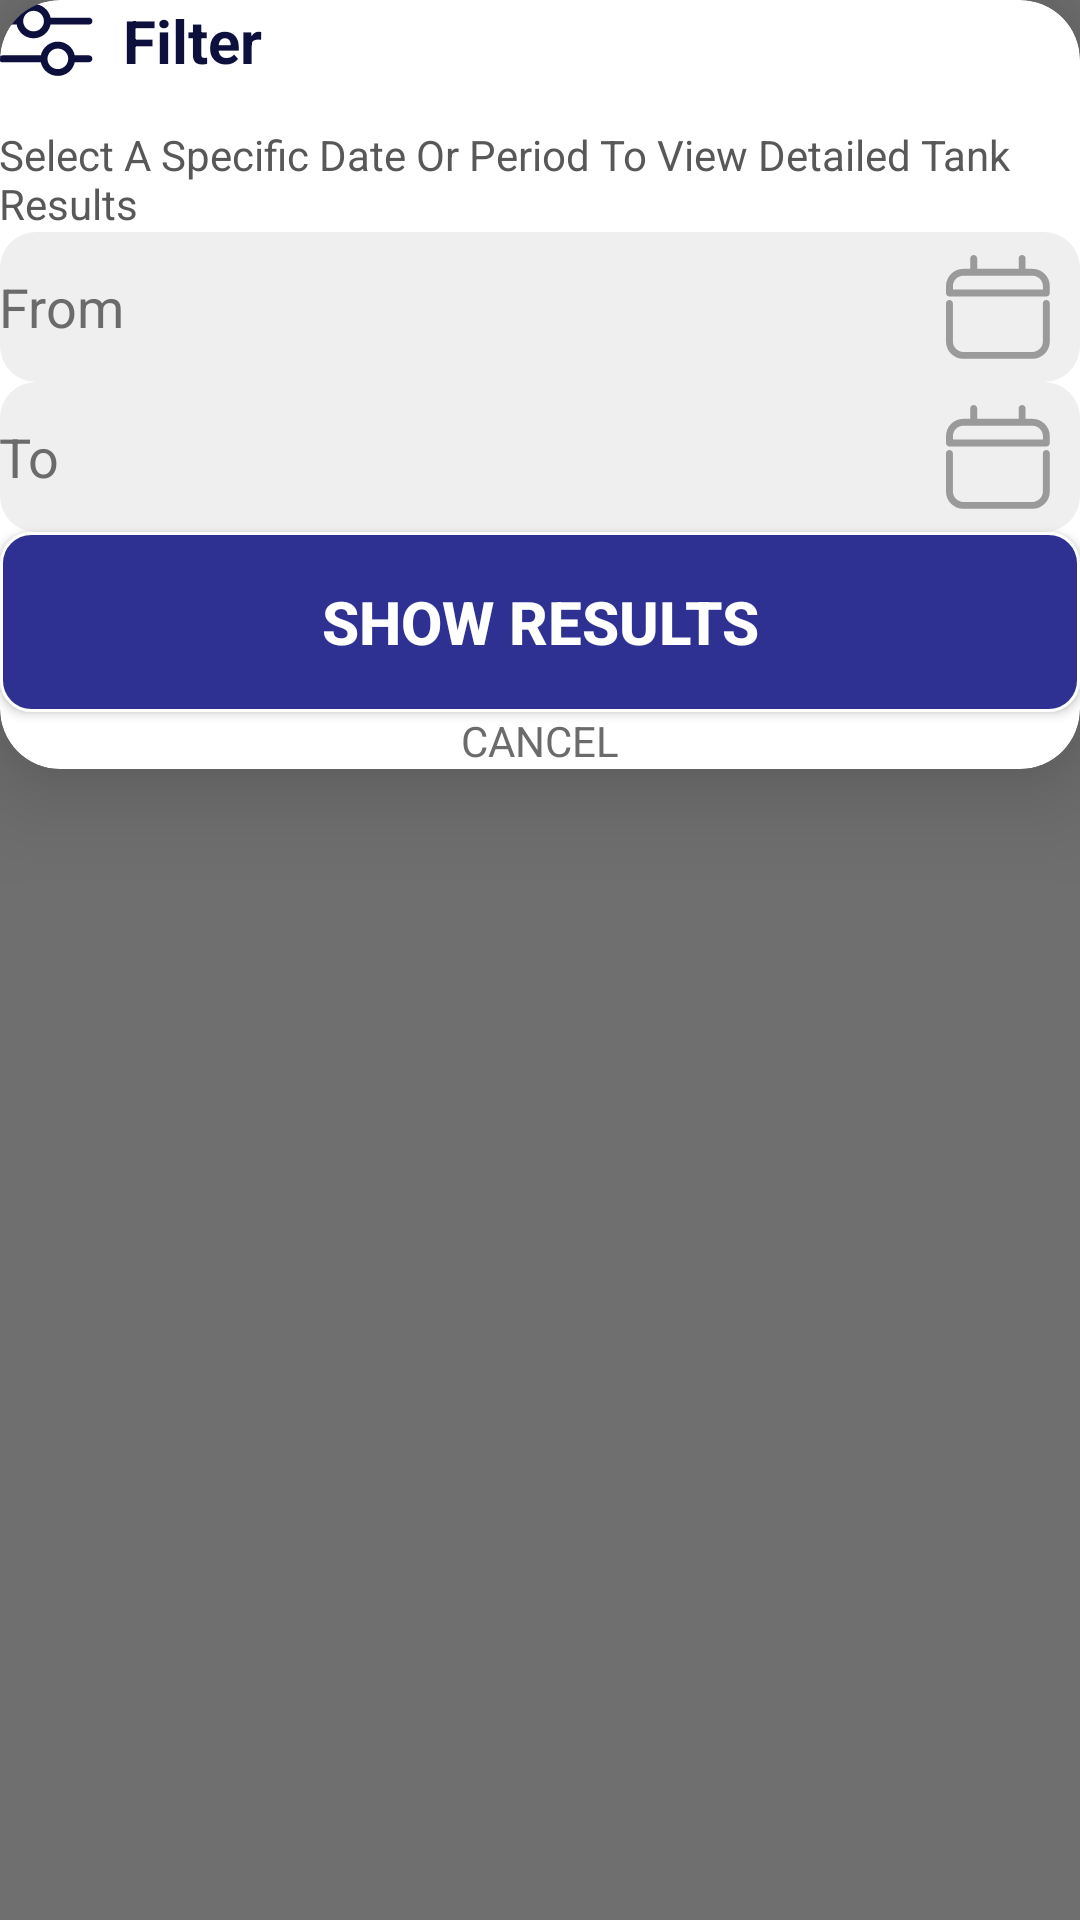

Android layout source for this screen:
<!-- AndroidManifest.xml: application theme Theme.FuelTrac -->
<!-- res/layout/filter_dialog.xml -->
<?xml version="1.0" encoding="utf-8"?>
<layout xmlns:android="http://schemas.android.com/apk/res/android"
    xmlns:app="http://schemas.android.com/apk/res-auto"
    xmlns:tools="http://schemas.android.com/tools">

    <data>

    </data>

    <androidx.constraintlayout.widget.ConstraintLayout
        android:layout_width="match_parent"
        android:layout_height="match_parent"
        android:background="@color/transparent">

        <androidx.cardview.widget.CardView
            android:layout_width="match_parent"
            android:layout_height="wrap_content"
            android:background="@drawable/rounded_white"
            android:orientation="vertical"
            app:cardBackgroundColor="@color/white"
            app:cardCornerRadius="20dp"
            app:cardElevation="20dp"
            tools:ignore="MissingConstraints">


            <androidx.constraintlayout.widget.ConstraintLayout
                android:layout_width="match_parent"
                android:layout_height="wrap_content">

                <LinearLayout
                    android:layout_width="match_parent"
                    android:layout_height="wrap_content"
                    android:layout_gravity="center"
                    android:orientation="vertical"
                    tools:ignore="MissingConstraints">

                    <TextView
                        android:id="@+id/Title"
                        android:layout_width="wrap_content"
                        android:layout_height="wrap_content"
                        android:paddingLeft="@dimen/_20sdp"
                        android:paddingTop="@dimen/_20sdp"
                        android:text="@string/filter"
                        android:drawablePadding="10dp"
                        android:textColor="@color/black1"
                        android:textSize="20sp"
                        android:textStyle="bold"
                        android:paddingStart="@dimen/_20sdp"
                        tools:ignore="RtlSymmetry"
                        app:drawableLeftCompat="@drawable/filter_img"/>

                    <TextView
                        android:id="@+id/Body"
                        android:layout_width="wrap_content"
                        android:layout_height="wrap_content"
                        android:layout_marginTop="15dp"
                        android:paddingLeft="@dimen/_20sdp"
                        android:text="@string/Select_Time_message"
                        android:textColor="@color/gray1"
                        android:textSize="14sp"
                        android:paddingStart="@dimen/_20sdp"
                        tools:ignore="RtlSymmetry" />




                        <EditText
                            android:layout_marginHorizontal="@dimen/_20sdp"
                            android:background="@drawable/rounded_gray"
                            android:layout_marginTop="@dimen/_20sdp"
                            android:id="@+id/fromcalender"
                            android:layout_width="match_parent"
                            android:layout_height="50dp"
                            android:layout_gravity="center"
                            android:layout_weight="1"
                            android:paddingEnd="10dp"
                            android:autofillHints=""
                            android:focusable="false"
                            android:drawableEnd="@drawable/calender_img"
                            android:hint="@string/from"
                            android:inputType="none"
                            android:paddingStart="@dimen/_10sdp"
                            android:paddingLeft="@dimen/_10sdp"
                            android:textColor="@color/black"
                            android:textColorHint="#6B6B6B"
                            tools:ignore="RtlSymmetry"
                            android:drawableRight="@drawable/calender_img"
                            android:paddingRight="10dp" />

                        <EditText
                            android:layout_marginHorizontal="@dimen/_20sdp"
                            android:background="@drawable/rounded_gray"
                            android:layout_marginTop="@dimen/_20sdp"
                            android:id="@+id/tocalender"
                            android:layout_width="match_parent"
                            android:layout_height="50dp"
                            android:layout_gravity="center"
                            android:layout_weight="1"
                            android:paddingEnd="10dp"
                            android:autofillHints=""
                            android:focusable="false"
                            android:drawableEnd="@drawable/calender_img"
                            android:hint="@string/to"
                            android:inputType="none"
                            android:paddingStart="@dimen/_10sdp"
                            android:paddingLeft="@dimen/_10sdp"
                            android:textColor="@color/black"
                            android:textColorHint="#6B6B6B"
                            tools:ignore="RtlSymmetry"
                            android:drawableRight="@drawable/calender_img"
                            android:paddingRight="10dp" />

                    <Button
                        android:id="@+id/btn_show_results"
                        android:layout_width="match_parent"
                        android:layout_height="60dp"
                        android:layout_margin="@dimen/_20sdp"
                        android:background="@drawable/rounded_blue"
                        android:clickable="true"
                        android:focusable="true"
                        android:text="@string/show_result"
                        android:textColor="@color/white"
                        android:textSize="20sp"
                        android:textStyle="bold" />

                    <TextView
                        android:id="@+id/Cancel"
                        android:layout_width="wrap_content"
                        android:layout_height="wrap_content"
                        android:textSize="@dimen/_20sdp"
                        android:textColor="@color/gray0"
                        android:layout_gravity="center"
                        android:text="@string/cancel"
                        android:layout_marginBottom="@dimen/_20sdp"/>
                </LinearLayout>
            </androidx.constraintlayout.widget.ConstraintLayout>
        </androidx.cardview.widget.CardView>

    </androidx.constraintlayout.widget.ConstraintLayout>
</layout>
<!-- resources referenced by this layout -->
<resources>
  <color name="black">#FF000000</color>
  <color name="black1">#0D0F3C</color>
  <color name="gray0">#6B6B6B</color>
  <color name="gray1">#585858</color>
  <color name="transparent">#90000000</color>
  <color name="white">#FFFFFFFF</color>
  <!-- drawable calender_img: png bitmap (drawable-hdpi, 811 bytes) -->
  <!-- drawable filter_img: png bitmap (drawable-hdpi, 1016 bytes) -->
  <!-- drawable rounded_blue (drawable) -->
  <?xml version="1.0" encoding="utf-8"?>
  <shape
      android:shape="rectangle"
      xmlns:android="http://schemas.android.com/apk/res/android">
  
      <corners android:radius="10dp" />
      <stroke android:width="1dp" android:color="@color/white"/>
      <solid android:color="@color/blue" />
  </shape>
  <!-- drawable rounded_gray (drawable) -->
  <?xml version="1.0" encoding="utf-8"?>
  <shape
      xmlns:android="http://schemas.android.com/apk/res/android">
  
      <corners android:radius="12dp" />
      <solid android:color="@color/et_bg_color" />
  </shape>
  <string name="Select_Time_message">Select A Specific Date Or Period To View Detailed Tank Results</string>
  <string name="cancel" tools:ignore="ButtonCase">CANCEL</string>
  <string name="filter">Filter</string>
  <string name="from">From</string>
  <string name="show_result">SHOW RESULTS</string>
  <string name="to">To</string>
  <style name="Theme.FuelTrac" parent="Theme.MaterialComponents.Light.NoActionBar">
          
          <item name="colorPrimary">@color/purple_500</item>
          <item name="colorPrimaryVariant">@color/purple_700</item>
          <item name="colorOnPrimary">@color/white</item>
          
          <item name="colorSecondary">@color/teal_200</item>
          <item name="colorSecondaryVariant">@color/teal_700</item>
          <item name="colorOnSecondary">@color/black</item>
  
          
          <item name="android:statusBarColor" tools:targetApi="l">@color/white</item>
  
           
      </style>
  <color name="blue">#2E3192</color>
  <color name="et_bg_color">#EFEFEF</color>
  <color name="purple_500">#FF6200EE</color>
  <color name="purple_700">#FF3700B3</color>
  <color name="teal_200">#FF03DAC5</color>
  <color name="teal_700">#FF018786</color>
</resources>
